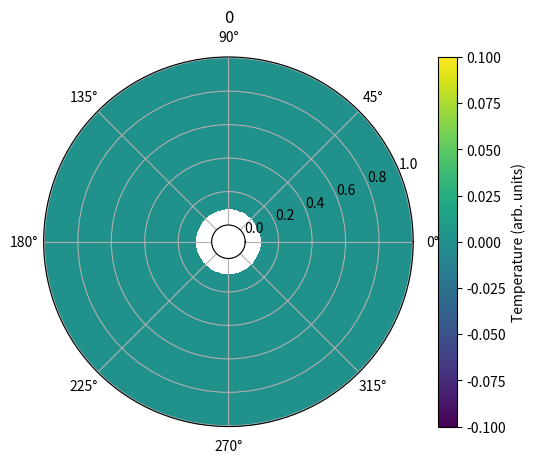

The script that saved this image: (Note: this script raises an exception after producing the figure.)
"""
Polar Convection code

[redacted]
"""

import matplotlib.pyplot as plt
import time
import copy
import math
import random
import numpy as np


def updateStreamFunctionFast(vorticity, streamfunction, simulationSettings):
	"""
	updates the streamfunction using the jacobi method with SOR.	
	"""

	vorticity = np.array(vorticity)
	streamfunction = np.array(streamfunction)
	dPhi = simulationSettings['dPhi']
	dRadius = simulationSettings['dRadius']
	iterations = simulationSettings['poissonIterations']
	epsilon = simulationSettings['poissonError']
	omega = simulationSettings['SORParam']
	
	
	
	for iteration in range(iterations):
		ogsf = np.copy(streamfunction)
		## below works
		streamfunctionij1 = np.array(streamfunction)
		streamfunctionij1 = np.roll(streamfunctionij1, -1,axis=1) ## index 0 is the first index of the original

		## below works		
		streamfunctionijm1 = np.array(streamfunction)
		streamfunctionijm1 = np.roll(streamfunctionijm1, 1,axis=1) ## index 0 is the last index of the original
		
		## works
		streamfunctioni1j = np.array(streamfunction)
		streamfunctioni1j =  np.roll(streamfunctioni1j, -1, axis=0) ## index 0 is the first index of the original
		
		## works
		streamfunctionim1j = np.array(streamfunction)
		streamfunctionim1j = np.roll(streamfunctionim1j, 1, axis=0) ## index 0 is the last index of the original
		
		
		
		
		
		## index 0 on this is the last entry on streamfunction
		rs = [ 1/rIndexToR(simulationSettings, rIndex) for rIndex in range(simulationSettings['radiusSteps']) ]
		rss = [1/rIndexToR(simulationSettings, rIndex)**2 for rIndex in range(simulationSettings['radiusSteps']) ]
		updateCoeffecient = [rIndexToR(simulationSettings, rIndex)**2/(rIndexToR(simulationSettings, rIndex)**2*dPhi**2 + dRadius**2) for rIndex in range(simulationSettings['radiusSteps']) ]
		
		## good
		Irs = np.array([rs for index in range(simulationSettings['phiSteps'])])
		Irs = np.transpose(Irs)

		## good
		Irss = np.array([rss for index in range(simulationSettings['phiSteps'])])
		Irss = np.transpose(Irss)
		
		## not checked but looks correct
		updateCoeffecientMatrix = np.array([updateCoeffecient for index in range(simulationSettings['phiSteps'])])
		updateCoeffecientMatrix = np.transpose(updateCoeffecientMatrix)
		
		
		term1 = np.multiply(Irs, (streamfunctioni1j - streamfunctionim1j)   *(1/(2*dRadius)))
		
		term2 = (streamfunctioni1j + streamfunctionim1j) * 1/(dRadius**2)
		term3 = vorticity
		term4 = np.multiply(Irss, streamfunctionij1 + streamfunctionijm1) * (1/(dPhi**2))
		streamfunction = (1-omega)*streamfunction + omega * ((dRadius*dPhi)**2)/2 * np.multiply(updateCoeffecientMatrix, term1+term2+term3+term4)
		
		for rIndex in range(simulationSettings['radiusSteps']):
			streamfunction[rIndex][0] = 0
			streamfunction[rIndex][simulationSettings['phiSteps']-1] = 0
		for phiIndex in range(simulationSettings['phiSteps']):
			streamfunction[0][phiIndex] = 0
			streamfunction[simulationSettings['radiusSteps']-1][phiIndex] = 0
			
		difference = np.subtract(ogsf,streamfunction)
		epsilonDash = 0
		for rIndex in range(simulationSettings['radiusSteps']):
			for phiIndex in range(simulationSettings['phiSteps']):
				epsilonDash += abs(difference[rIndex][phiIndex])
		##print("iteration", iteration, "error", epsilonDash)
		if (epsilonDash < epsilon):
			break;
			
			
		##print(streamfunction)
		##time.sleep(1)
	##print(streamfunction)
	##time.sleep(1)
	return streamfunction
		
def updateStreamFunction(vorticity, streamfunction, simulationSettings):
	"""
	Function that finds the streamfunction using the SOR method in cartesian coordiantes
	Parameters:
		vorticity (n lists of size n): vorticity at each point in the domein
		streamfunction (n lists of size n): streamfunction at each point in the domain
		n (int): size of the domain
		iterations (int): number of iterations used for the SOR solver
		epsilon (float): acceptable error in streamfunction solution
	 	omega (float64): SOR parameter
	 
	 Returns:
	 	streamfunction: new streamfunction
	"""
	dPhi = simulationSettings['dPhi']
	dRadius = simulationSettings['dRadius']
	iterations = simulationSettings['poissonIterations']
	epsilon = simulationSettings['poissonError']
	omega = simulationSettings['SORParam']
	for interation in range(iterations):
		oldstreamfunction = copy.deepcopy(streamfunction)
		for rIndex in range(1,simulationSettings['radiusSteps']-1):
			for phiIndex in range(simulationSettings['phiSteps']):
				r = rIndexToR(simulationSettings, rIndex)
				term1 = 1/r * (streamfunction[rIndex+1][phiIndex] - streamfunction[rIndex-1][phiIndex])/(2*dRadius)
				term2 = (streamfunction[rIndex+1][phiIndex] + streamfunction[rIndex-1][phiIndex])/(dRadius**2)
				term3 = vorticity[rIndex][phiIndex]
				term4 = 1/r**2 *( streamfunction[rIndex][(phiIndex+1)%simulationSettings['phiSteps']]+streamfunction[rIndex][(phiIndex-1)%simulationSettings['phiSteps']] )/(dPhi**2)
				streamfunction[rIndex][phiIndex] = (1-omega)*streamfunction[rIndex][phiIndex] + omega * (dRadius * r * dPhi)**2/(2*(r**2 * dPhi**2 + dRadius**2)) *(term1 + term2 + term3 + term4)
				
				if (math.isnan(streamfunction[rIndex][phiIndex])):
					print("nan detected")
					print(OGsf[rIndex][phiIndex])
					print(oldstreamfunction[rIndex][phiIndex])
					print(term1)
					print(term2)
					print(term3)
					print(term4)
					
					time.sleep(10000)
				
		epsilonDash = 0
		for rIndex in range(simulationSettings['radiusSteps']):
			for phiIndex in range(simulationSettings['phiSteps']):
				epsilonDash += abs(oldstreamfunction[rIndex][phiIndex] - streamfunction[rIndex][phiIndex])
				
		##print("iteration:", interation, "error:", epsilonDash)
				
		if (epsilonDash < epsilon):
			break;
		if (interation == iterations - 1):
			raise Exception("When solving for streamfunction there was no convergence")
			
	return streamfunction

def updateTemperature(streamfunction, temperature, heat, simulationSettings):
	kappa = simulationSettings['kappa']
	dt = simulationSettings['dt']
	dPhi = simulationSettings['dPhi']
	dRadius = simulationSettings['dRadius']
	iterations = simulationSettings['poissonIterations']
	epsilon = simulationSettings['poissonError']
	omega = simulationSettings['SORParam']
	rho0 = simulationSettings['rho0']
	
	##for phiIndex in range(simulationSettings['phiSteps']):
		##temperature[0][phiIndex] = temperature[1][phiIndex]
		##temperature[simulationSettings['radiusSteps']-1][phiIndex] = temperature[simulationSettings['radiusSteps']-2][phiIndex]

	oldTemperature = copy.deepcopy(temperature)
	for rIndex in range(0, simulationSettings['radiusSteps']):
		for phiIndex in range(simulationSettings['phiSteps']):
			r = rIndexToR(simulationSettings, rIndex)
			if (rIndex == 0):
				preTemp = oldTemperature[1][phiIndex]
				advTemp = oldTemperature[rIndex+1][phiIndex]
				u = 0
				v = 0
			
			
			elif (rIndex == simulationSettings['radiusSteps']-1):
				advTemp = oldTemperature[simulationSettings['radiusSteps']-2][phiIndex]
				preTemp = oldTemperature[rIndex-1][phiIndex]
				u = 0 
				v = 0
			else:
				advTemp = oldTemperature[rIndex+1][phiIndex]
				preTemp = oldTemperature[rIndex-1][phiIndex]
				u = 1/r * (streamfunction[rIndex][(phiIndex+1)%simulationSettings['phiSteps']] - streamfunction[rIndex][(phiIndex-1)%simulationSettings['phiSteps']])/(2*dPhi)
				v = - (streamfunction[rIndex+1][phiIndex] - streamfunction[rIndex-1][phiIndex])/(2*dRadius)
			
			
			term1 = ( advTemp - 2*oldTemperature[rIndex][phiIndex] + preTemp)/(dRadius**2)
			term2 = 1/r *(advTemp - preTemp)/(2*dRadius)
			term3 = 1/r**2 *(oldTemperature[rIndex][(phiIndex+1)%simulationSettings['phiSteps']] - 2*oldTemperature[rIndex][phiIndex] + oldTemperature[rIndex][ (phiIndex-1)%simulationSettings['phiSteps']]  )/(dPhi**2)
			
			term4 = heat[rIndex][phiIndex]
			
			
			if (abs(u)*dt/dRadius >= 1 or abs(v)*dt/(r*dPhi) >= 1):
				return temperature, "Time Fail"
			
			
			if (u>=0):
				term5 = -u * (oldTemperature[rIndex][phiIndex] - preTemp)/(dRadius)
			else:
				term5 = -u * (advTemp - oldTemperature[rIndex][phiIndex])/(dRadius)
			if (v >=0):
				term6 = -1/r * v * (oldTemperature[rIndex][(phiIndex)%simulationSettings['phiSteps']] - oldTemperature[rIndex][(phiIndex-1)%simulationSettings['phiSteps']])/(dPhi)
			else:
				term6 = -1/r * v * (oldTemperature[rIndex][(phiIndex+1)%simulationSettings['phiSteps']] - oldTemperature[rIndex][(phiIndex)%simulationSettings['phiSteps']])/(dPhi)
			##term5 = -1/r * (streamfunction[rIndex][(phiIndex+1)%simulationSettings['phiSteps']] - streamfunction[rIndex][(phiIndex-1)%simulationSettings['phiSteps']])/(2*dPhi) *(oldTemperature[rIndex+1][phiIndex] - oldTemperature[rIndex-1][phiIndex])/(2*dRadius)
			##term6 = 1/r * (streamfunction[rIndex+1][phiIndex] - streamfunction[rIndex-1][phiIndex])/(2*dRadius) *(oldTemperature[rIndex][(phiIndex+1)%simulationSettings['phiSteps']] - oldTemperature[rIndex][(phiIndex-1)%simulationSettings['phiSteps']])/(2*dPhi)
			update = kappa*(term1 + term2 + term3 ) + term4 + term5 + term6
			##print("update", update)
			temperature[rIndex][phiIndex] = oldTemperature[rIndex][phiIndex] + dt*update
			
	return temperature, None

def updateVorticity(vorticity, temperature, streamfunction, simulationSettings):
	## here we update the vorticity
	
	nu = simulationSettings['nu']
	dt = simulationSettings['dt']
	G = simulationSettings['G']
	rho0 = simulationSettings['rho0']
	dPhi = simulationSettings['dPhi']
	dRadius = simulationSettings['dRadius']
	alpha = simulationSettings['alpha']
	
	## we need to update the boundries
	
	for index in range(simulationSettings['phiSteps']):
		vorticity[0][index] = (streamfunction[0][index] - streamfunction[1][index])*2/(dRadius**2)
		vorticity[simulationSettings['radiusSteps']-1][index] = ( streamfunction[simulationSettings['radiusSteps']-1][index] -  streamfunction[simulationSettings['radiusSteps']-2][index])* 2/(dRadius**2)
		
	oldVorticity = copy.deepcopy(vorticity)
	
	for rIndex in range(1, simulationSettings['radiusSteps']-1):
		for phiIndex in range(simulationSettings['phiSteps']):
			
			r = rIndexToR(simulationSettings, rIndex)
			
			g = 4/3 *math.pi * G*  rho0*r
			term1 = -g/(rho0 * r) * (-rho0*alpha)*(temperature[rIndex][(phiIndex+1)%simulationSettings['phiSteps']] - temperature[rIndex][(phiIndex-1)%simulationSettings['phiSteps']])/(2*dPhi)
			term2 = (oldVorticity[rIndex+1][phiIndex] - 2*oldVorticity[rIndex][phiIndex] + oldVorticity[rIndex-1][phiIndex])/(dRadius**2)
			term3 = 1/r * (oldVorticity[rIndex+1][phiIndex] - oldVorticity[rIndex-1][phiIndex])/(2*dRadius)
			term4 = 1/r**2 * (oldVorticity[rIndex][(phiIndex+1)%simulationSettings['phiSteps']] - 2*oldVorticity[rIndex][phiIndex] + oldVorticity[rIndex][(phiIndex-1)%simulationSettings['phiSteps']])/(dPhi**2)
			
			update = term1 + nu * (term2 + term3 + term4)
			
			vorticity[rIndex][phiIndex] = oldVorticity[rIndex][phiIndex] + dt*update
	
	return vorticity
	
def rIndexToR(simulationSettings, rIndex):
	return simulationSettings['innerRadius'] + rIndex * simulationSettings['dRadius']
	
def phiIndexToPhi(simulationSettings, phiIndex):
	return phiIndex * simulationSettings['dPhi']
	
def generateFields(simulationSettings):
	streamfunction = [[0 for phiIndex in range(simulationSettings['phiSteps'])] for rIndex in range(simulationSettings['radiusSteps'])]
	
	vorticity = [[0 for phiIndex in range(simulationSettings['phiSteps'])] for rIndex in range(simulationSettings['radiusSteps'])]
	
	temperature = [[0 for phiIndex in range(simulationSettings['phiSteps'])] for rIndex in range(simulationSettings['radiusSteps'])]
	
	heat = [[0 for phiIndex in range(simulationSettings['phiSteps'])] for rIndex in range(simulationSettings['radiusSteps'])]
	
	return streamfunction, vorticity, temperature, heat
	
def myRound(number):
	if (number - math.floor(number)>=0.5 ):
		return int(math.ceil(number))
	else:
		return int(math.floor(number))
		
	
def plotFields(temperature, vorticity, streamfunction, rMesh, thetaMesh, t, index, analyticDynamics):
	rCenter = 0
	thetaCenter = 0
	
	totalTemperature = 0
	for rIndex in range(len(temperature)):
		for thetaIndex in range(len(temperature[0])):
			totalTemperature += temperature[rIndex][thetaIndex]
	
	xPosition = 0
	yPosition = 0
	for rIndex in range(len(temperature)):
		for thetaIndex in range(len(temperature[0])):

			r = rMesh[rIndex]
			theta = thetaMesh[thetaIndex]

			x = r*math.cos(theta)
			y = r*math.sin(theta)

			xPosition += x*temperature[rIndex][thetaIndex]/totalTemperature
			yPosition += y*temperature[rIndex][thetaIndex]/totalTemperature




			rCenter += rMesh[rIndex]*temperature[rIndex][thetaIndex]/totalTemperature
			##thetaCenter += (thetaMesh[thetaIndex] )*temperature[rIndex][thetaIndex]/totalTemperature

	##rCenter = (xPosition**2 + yPosition**2)**(0.5)
	if (xPosition > 0 and yPosition >= 0):
		thetaCenter = math.atan(abs(yPosition/xPosition))
	if (xPosition < 0 and yPosition >= 0):
		thetaCenter = math.pi - math.atan(abs(yPosition/xPosition))
	if (xPosition < 0 and yPosition < 0):
		thetaCenter = math.pi + math.atan(abs(yPosition/xPosition))
	if (xPosition > 0 and yPosition < 0):
		thetaCenter = 2*math.pi - math.atan(abs(yPosition/xPosition))

			
	##rCenter = myRound(rCenter)
	##thetaCenter = myRound(thetaCenter)
	fig, ax = plt.subplots(dpi=120, subplot_kw=dict(projection='polar'))
	pc = ax.pcolormesh(thetaMesh, rMesh, temperature, antialiased=False)
	theta = [thetaCenter%(2*math.pi)]
	r = [rCenter]
	##plt.plot(theta, r, 'or')
	ax.set_rorigin(-0.1)
	cb = plt.colorbar(pc)
	cb.set_label("Temperature (arb. units)")
	plt.title(t)
	plt.savefig('tpolar/'+str(index)+".png")
	plt.close()
	plt.clf()
	fig.clear()
	
	fig, ax = plt.subplots(dpi=120)
	pc = ax.pcolormesh(thetaMesh, rMesh, temperature, antialiased=False)
	theta = [thetaCenter%(2*math.pi)]
	r = [rCenter]
	##plt.plot(theta, r, 'or')
	##ax.set_rorigin(-0.1)
	cb = plt.colorbar(pc)
	cb.set_label("Temperature (arb. units)")
	plt.title(t)
	plt.xlabel("Azimuthal Angle")
	plt.ylabel("Radius (meters)")
	plt.savefig('tpolar/'+str(index)+"CProjection.png")
	plt.close()
	plt.clf()
	fig.clear()
	
	
	fig, ax = plt.subplots(dpi=120, subplot_kw=dict(projection='polar'))
	pc = ax.pcolormesh(thetaMesh, rMesh, streamfunction, antialiased=False)
	ax.set_rorigin(-0.1)
	plt.title(t)
	cb = plt.colorbar(pc)
	cb.set_label("Streamfunction (m^2/s)")
	plt.savefig('sfspolar/'+str(index)+".png")
	plt.close()
	plt.clf()
	fig.clear()
	
	fig, ax = plt.subplots(dpi=120, subplot_kw=dict(projection='polar'))
	pc = ax.pcolormesh(thetaMesh, rMesh, vorticity, antialiased=False)
	ax.set_rorigin(-0.1)
	plt.title(t)
	cb = plt.colorbar(pc)
	cb.set_label("Vorticity (1/s)")
	plt.savefig('vtspolar/'+str(index)+".png")
	plt.close()
	plt.clf()
	fig.clear()

	

def getTotalQ(T, simulationSettings):
	s = 0
	for rIndex in range(simulationSettings['radiusSteps']):
		for phiIndex in range(simulationSettings['phiSteps']):
			r = simulationSettings['innerRadius'] + rIndex*simulationSettings['dRadius']
			area = r * simulationSettings['dRadius']*simulationSettings['dPhi']
			s += area * T[rIndex][phiIndex]
			
	return s
	
def main():



	vel = 0.0005
	## settings for the simulation, how large our space is, how fine our grid is
	simulationSettings = dict()
	simulationSettings['outerRadius'] = 1
	simulationSettings['innerRadius'] = 0.1
	simulationSettings['radiusSteps'] = 100
	simulationSettings['phiSteps'] = 100
	simulationSettings['dRadius'] = (simulationSettings['outerRadius'] - simulationSettings['innerRadius'])/(simulationSettings['radiusSteps']-1)
	##simulationSettings['dRadius'] = simulationSettings['radiusSteps']/(simulationSettings['outerRadius'] - simulationSettings['innerRadius'])
	simulationSettings['dPhi'] = 2*math.pi/(simulationSettings['phiSteps']-1)
	simulationSettings['poissonIterations'] = 1000
	simulationSettings['poissonError'] = 0.001
	simulationSettings['SORParam'] = 0.5
	simulationSettings['dt'] = 10
	##simulationSettings['Cp'] = 4000
	simulationSettings['kappa'] = 0.000001
	simulationSettings['rho0'] = 1000
	simulationSettings['nu'] = 1 * simulationSettings['kappa'] 
	simulationSettings['G'] = 3/(4 * math.pi * simulationSettings['rho0'])
	simulationSettings['Heat'] = 0.0001
	
	simulationSettings['alpha'] = 0.000001
	rs = np.arange(simulationSettings['innerRadius'], simulationSettings['outerRadius'], simulationSettings['dRadius'] )
	thetas = np.arange(0, 2*math.pi+simulationSettings['dPhi'], simulationSettings['dPhi'] )



	
	rmesh, thetaMesh = np.meshgrid(rs, thetas)
	
	totalQ = []
	time = []
	



	maxG = 4/3 *math.pi * simulationSettings['G'] * simulationSettings['rho0'] * simulationSettings['outerRadius']




	streamfunction, vorticity, temperature, heat = generateFields(simulationSettings)
	
	for rIndex in range(simulationSettings['radiusSteps']):
		for phiIndex in range(simulationSettings['phiSteps']):
			if (rIndex < 90):
				heat[rIndex][phiIndex] = simulationSettings['Heat'] * (1 + 0.01*random.uniform(-1,1))
			else:
				heat[rIndex][phiIndex] =  -simulationSettings['Heat'] * 90**2/(100**2 - 90**2) * (1 + 0.01*random.uniform(-1,1))
	
	
	analyticDynamics = dict()


	Pr = simulationSettings['nu']/simulationSettings['kappa']
	Ra = abs(maxG) * simulationSettings['alpha'] * simulationSettings['Heat'] * simulationSettings['outerRadius']**5 /(simulationSettings['nu'] * simulationSettings['kappa']**2)

	print("stats about this simulation")
	print("Pr:", Pr, "Ra", Ra)

	t = 0
	
	##for phiIndex in range(int(0.4*simulationSettings['radiusSteps']),int(0.6*simulationSettings['radiusSteps']) ):
		##for rIndex in range(int(0.4*simulationSettings['phiSteps']),int(0.6*simulationSettings['phiSteps']) ):
			##temperature[rIndex][phiIndex] = 1
	

	rand1 = [[0 for _ in range(simulationSettings['phiSteps'])] for _ in range(simulationSettings['radiusSteps'])]
	rand2 = [[0 for _ in range(simulationSettings['phiSteps'])] for _ in range(simulationSettings['radiusSteps'])]
	for rIndex in range(simulationSettings['radiusSteps']):
		for phiIndex in range(simulationSettings['phiSteps']):
			rand1[rIndex][phiIndex] = (2.0*random.uniform(0,1) -1.0)
			rand2[rIndex][phiIndex] = (2.0*random.uniform(0,1) -1.0)


	index = 0
	while index<100000:	
		print("index", index, end="\r")
		totalQ.append(getTotalQ(temperature, simulationSettings))
		time.append(t)
		
			
		if (index % 100 == 0):
			plotFields(temperature, vorticity, streamfunction, rs, thetas, t, index, analyticDynamics)
			plt.plot(time, totalQ)
			plt.xlabel("time (arb. units)")
			plt.ylabel("Total Thermal Energy (arb. units)")
			plt.savefig("polarTotalQ.png")
			
		streamfunction = updateStreamFunction(vorticity, streamfunction, simulationSettings)
		
		oldstreamfunction = copy.deepcopy(streamfunction)
		oldtemperature = copy.deepcopy(temperature)
		oldvorticity = copy.deepcopy(vorticity)
		
		
		
		##streamfunction = updateStreamFunctionFast(vorticity, streamfunction, simulationSettings)
		
		temperature, state = updateTemperature(streamfunction, temperature, heat, simulationSettings)
		
		"""
		for phiIndex in range(simulationSettings['phiSteps']):
			for rIndex in range(simulationSettings['radiusSteps']):
				da = (simulationSettings['innerRadius'] + rIndex*simulationSettings['dRadius']) * simulationSettings['dRadius'] * simulationSettings['dPhi']
				if (rIndex < 90):
					temperature[rIndex][phiIndex] += (1 + 0.01 * rand1[rIndex][phiIndex] ) * simulationSettings['Heat'] * simulationSettings['dt']
				else:
					temperature[rIndex][phiIndex] += -(1 + 0.01 * rand1[rIndex][phiIndex])*simulationSettings['Heat'] * simulationSettings['dt'] * (90**2/(100**2-90**2))
		"""
	
		
		if (state == "Time Fail"):
			
			temperature = oldtemperature
			streamfunction = oldstreamfunction
			simulationSettings['dt'] = simulationSettings['dt']/2
			print("time halving, now has value", simulationSettings['dt'])
			continue 
		
		vorticity = updateVorticity(vorticity, temperature, streamfunction, simulationSettings)
		
		
		t = t + simulationSettings['dt']
		
		index += 1

main()
		
		

	
	
	
			


	
			
	
	
	
	
	
	
	

	
	
			
			

				
				
	
		
	
	
	

